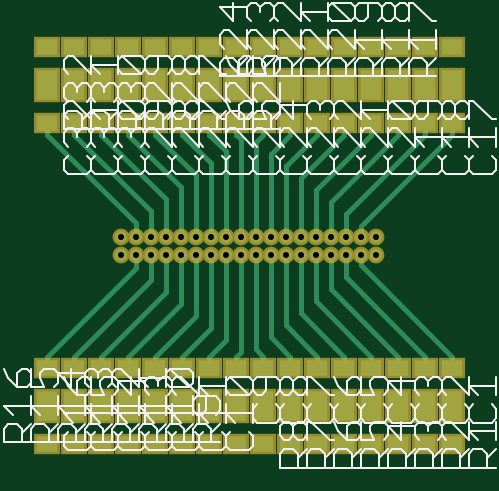
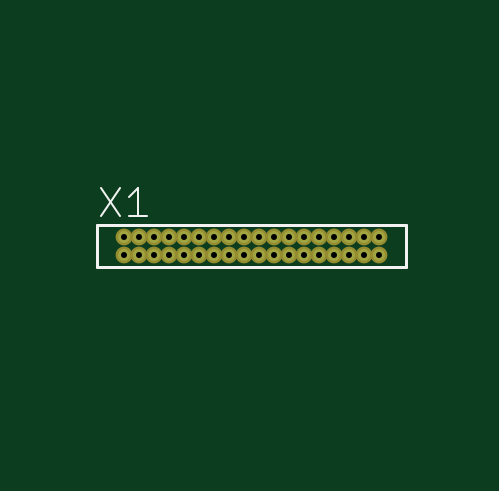
Circuit board: 7 layer files. Board 17.1 x 16.8 mm.
- top_copper: connector-32ch.cmp (6951 bytes)
- drill: connector-32ch.drd (427 bytes)
- top_silk: connector-32ch.plc (30368 bytes)
- bottom_silk: connector-32ch.pls (522 bytes)
- bottom_copper: connector-32ch.sol (801 bytes)
- top_mask: connector-32ch.stc (3262 bytes)
- bottom_mask: connector-32ch.sts (801 bytes)

=== top_copper: connector-32ch.cmp (6951 bytes, source omitted) ===
=== drill: connector-32ch.drd ===
%
M48
M72
T01C0.0100
%
T01
X2725Y4950
X2975Y4950
X3225Y4950
X3475Y4950
X3725Y4950
X3975Y4950
X4225Y4950
X4475Y4950
X4725Y4950
X4975Y4950
X5225Y4950
X5475Y4950
X5725Y4950
X5975Y4950
X6225Y4950
X6475Y4950
X6725Y4950
X6975Y4950
X6975Y5250
X6725Y5250
X6475Y5250
X6225Y5250
X5975Y5250
X5725Y5250
X5475Y5250
X5225Y5250
X4975Y5250
X4725Y5250
X4475Y5250
X4225Y5250
X3975Y5250
X3725Y5250
X3475Y5250
X3225Y5250
X2975Y5250
X2725Y5250
M30

=== top_silk: connector-32ch.plc (30368 bytes, source omitted) ===
=== bottom_silk: connector-32ch.pls ===
G75*
%MOIN*%
%OFA0B0*%
%FSLAX24Y24*%
%IPPOS*%
%LPD*%
%AMOC8*
5,1,8,0,0,1.08239X$1,22.5*
%
%ADD10C,0.0000*%
%ADD11C,0.0050*%
%ADD12C,0.0040*%
D10*
X000100Y000100D02*
X000100Y010100D01*
X010100Y010100D01*
X010100Y000100D01*
X000100Y000100D01*
D11*
X002275Y004750D02*
X007425Y004750D01*
X007425Y005450D01*
X002275Y005450D01*
X002275Y004750D01*
D12*
X006588Y005595D02*
X006895Y005595D01*
X006741Y005595D02*
X006741Y006055D01*
X006895Y005902D01*
X007048Y006055D02*
X007355Y005595D01*
X007048Y005595D02*
X007355Y006055D01*
M02*

=== bottom_copper: connector-32ch.sol ===
G75*
%MOIN*%
%OFA0B0*%
%FSLAX24Y24*%
%IPPOS*%
%LPD*%
%AMOC8*
5,1,8,0,0,1.08239X$1,22.5*
%
%ADD10C,0.0200*%
D10*
X002725Y004950D03*
X002975Y004950D03*
X003225Y004950D03*
X003475Y004950D03*
X003725Y004950D03*
X003975Y004950D03*
X004225Y004950D03*
X004475Y004950D03*
X004725Y004950D03*
X004975Y004950D03*
X005225Y004950D03*
X005475Y004950D03*
X005725Y004950D03*
X005975Y004950D03*
X006225Y004950D03*
X006475Y004950D03*
X006725Y004950D03*
X006975Y004950D03*
X006975Y005250D03*
X006725Y005250D03*
X006475Y005250D03*
X006225Y005250D03*
X005975Y005250D03*
X005725Y005250D03*
X005475Y005250D03*
X005225Y005250D03*
X004975Y005250D03*
X004725Y005250D03*
X004475Y005250D03*
X004225Y005250D03*
X003975Y005250D03*
X003725Y005250D03*
X003475Y005250D03*
X003225Y005250D03*
X002975Y005250D03*
X002725Y005250D03*
M02*

=== top_mask: connector-32ch.stc ===
G75*
%MOIN*%
%OFA0B0*%
%FSLAX24Y24*%
%IPPOS*%
%LPD*%
%AMOC8*
5,1,8,0,0,1.08239X$1,22.5*
%
%ADD10C,0.0280*%
%ADD11R,0.0434X0.0356*%
D10*
X002725Y004950D03*
X002975Y004950D03*
X003225Y004950D03*
X003475Y004950D03*
X003725Y004950D03*
X003975Y004950D03*
X004225Y004950D03*
X004475Y004950D03*
X004725Y004950D03*
X004975Y004950D03*
X005225Y004950D03*
X005475Y004950D03*
X005725Y004950D03*
X005975Y004950D03*
X006225Y004950D03*
X006475Y004950D03*
X006725Y004950D03*
X006975Y004950D03*
X006975Y005250D03*
X006725Y005250D03*
X006475Y005250D03*
X006225Y005250D03*
X005975Y005250D03*
X005725Y005250D03*
X005475Y005250D03*
X005225Y005250D03*
X004975Y005250D03*
X004725Y005250D03*
X004475Y005250D03*
X004225Y005250D03*
X003975Y005250D03*
X003725Y005250D03*
X003475Y005250D03*
X003225Y005250D03*
X002975Y005250D03*
X002725Y005250D03*
D11*
X001500Y001794D03*
X001950Y001794D03*
X002400Y001794D03*
X002850Y001794D03*
X003300Y001794D03*
X003750Y001794D03*
X004200Y001794D03*
X004650Y001794D03*
X005100Y001794D03*
X005550Y001794D03*
X006000Y001794D03*
X006450Y001794D03*
X006900Y001794D03*
X007350Y001794D03*
X007800Y001794D03*
X008250Y001794D03*
X008250Y002306D03*
X008250Y002544D03*
X007800Y002544D03*
X007800Y002306D03*
X007350Y002306D03*
X007350Y002544D03*
X006900Y002544D03*
X006900Y002306D03*
X006450Y002306D03*
X006450Y002544D03*
X006000Y002544D03*
X006000Y002306D03*
X005550Y002306D03*
X005550Y002544D03*
X005100Y002544D03*
X005100Y002306D03*
X004650Y002306D03*
X004650Y002544D03*
X004200Y002544D03*
X004200Y002306D03*
X003750Y002306D03*
X003750Y002544D03*
X003300Y002544D03*
X003300Y002306D03*
X002850Y002306D03*
X002850Y002544D03*
X002400Y002544D03*
X002400Y002306D03*
X001950Y002306D03*
X001950Y002544D03*
X001500Y002544D03*
X001500Y002306D03*
X001500Y003056D03*
X001950Y003056D03*
X002400Y003056D03*
X002850Y003056D03*
X003300Y003056D03*
X003750Y003056D03*
X004200Y003056D03*
X004650Y003056D03*
X005100Y003056D03*
X005550Y003056D03*
X006000Y003056D03*
X006450Y003056D03*
X006900Y003056D03*
X007350Y003056D03*
X007800Y003056D03*
X008250Y003056D03*
X008250Y007144D03*
X007800Y007144D03*
X007350Y007144D03*
X006900Y007144D03*
X006450Y007144D03*
X006000Y007144D03*
X005550Y007144D03*
X005100Y007144D03*
X004650Y007144D03*
X004200Y007144D03*
X003750Y007144D03*
X003300Y007144D03*
X002850Y007144D03*
X002400Y007144D03*
X001950Y007144D03*
X001500Y007144D03*
X001500Y007656D03*
X001500Y007894D03*
X001950Y007894D03*
X001950Y007656D03*
X002400Y007656D03*
X002400Y007894D03*
X002850Y007894D03*
X002850Y007656D03*
X003300Y007656D03*
X003300Y007894D03*
X003750Y007894D03*
X003750Y007656D03*
X004200Y007656D03*
X004200Y007894D03*
X004650Y007894D03*
X004650Y007656D03*
X005100Y007656D03*
X005100Y007894D03*
X005550Y007894D03*
X005550Y007656D03*
X006000Y007656D03*
X006000Y007894D03*
X006450Y007894D03*
X006450Y007656D03*
X006900Y007656D03*
X006900Y007894D03*
X007350Y007894D03*
X007350Y007656D03*
X007800Y007656D03*
X007800Y007894D03*
X008250Y007894D03*
X008250Y007656D03*
X008250Y008406D03*
X007800Y008406D03*
X007350Y008406D03*
X006900Y008406D03*
X006450Y008406D03*
X006000Y008406D03*
X005550Y008406D03*
X005100Y008406D03*
X004650Y008406D03*
X004200Y008406D03*
X003750Y008406D03*
X003300Y008406D03*
X002850Y008406D03*
X002400Y008406D03*
X001950Y008406D03*
X001500Y008406D03*
M02*

=== bottom_mask: connector-32ch.sts ===
G75*
%MOIN*%
%OFA0B0*%
%FSLAX24Y24*%
%IPPOS*%
%LPD*%
%AMOC8*
5,1,8,0,0,1.08239X$1,22.5*
%
%ADD10C,0.0280*%
D10*
X002725Y004950D03*
X002975Y004950D03*
X003225Y004950D03*
X003475Y004950D03*
X003725Y004950D03*
X003975Y004950D03*
X004225Y004950D03*
X004475Y004950D03*
X004725Y004950D03*
X004975Y004950D03*
X005225Y004950D03*
X005475Y004950D03*
X005725Y004950D03*
X005975Y004950D03*
X006225Y004950D03*
X006475Y004950D03*
X006725Y004950D03*
X006975Y004950D03*
X006975Y005250D03*
X006725Y005250D03*
X006475Y005250D03*
X006225Y005250D03*
X005975Y005250D03*
X005725Y005250D03*
X005475Y005250D03*
X005225Y005250D03*
X004975Y005250D03*
X004725Y005250D03*
X004475Y005250D03*
X004225Y005250D03*
X003975Y005250D03*
X003725Y005250D03*
X003475Y005250D03*
X003225Y005250D03*
X002975Y005250D03*
X002725Y005250D03*
M02*
